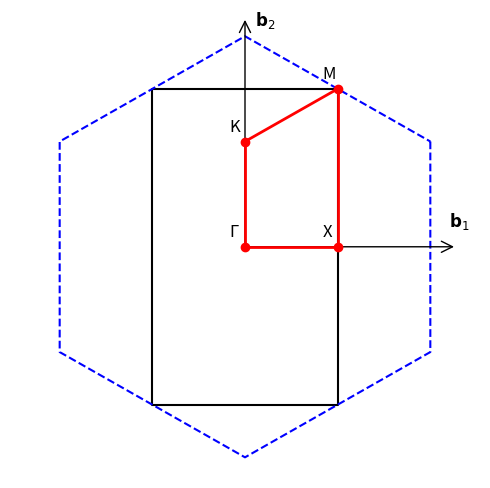

The script that saved this image:
import numpy as np
import matplotlib.pyplot as plt
from matplotlib.patches import FancyArrowPatch


kx = np.pi/(2*np.sqrt(3))
ky = np.pi/2

# Define the rectangular BZ corners.
corners = [
    ( kx,  ky),
    ( kx,  -ky),
    ( -kx, -ky),
    ( -kx,  ky),
    ( kx,  ky),
]

x = [pt[0] for pt in corners]
y = [pt[1] for pt in corners]

# Define symmetry points.
Gamma = (0.0, 0.0)
X = (kx, 0.0)
K = (0.0, np.pi/(3))  
M = (kx, ky)   

sym = [X, Gamma, K, M, X]
sym_label = ["X", "Γ", "K", "M", "X"]

a1= np.array([np.sqrt(3), 0])
a2 = np.array([0,1])

rotation = np.array([[0, -1], [1, 0]])

b1 = 2*np.pi * np.dot(rotation, a2)/(np.dot(a1, np.dot(rotation, a2)))
b2 = 2*np.pi * np.dot(rotation, a1)/(np.dot(a2, np.dot(rotation, a1)))

# Define the hexagonal BZ corners.
hex_b1 = 2*np.pi/3 * np.array([1, np.sqrt(3)])
hex_b2 = 2*np.pi/3 * np.array([1, -np.sqrt(3)])
kx_hex = np.pi/np.sqrt(3)
ky_hex = np.pi/3
hex_corners = [
    [kx_hex,ky_hex],
    [kx_hex,-ky_hex],
    [0,-2*ky_hex],
    [-kx_hex,-ky_hex],
    [-kx_hex,ky_hex],
    [0,2*ky_hex],
    [kx_hex,ky_hex]
]


hex_x = [pt[0] for pt in hex_corners]
hex_y = [pt[1] for pt in hex_corners]

fig, ax = plt.subplots(figsize=(5,5))

# Plot hexagonal BZ
ax.plot(hex_x, hex_y, color='blue', zorder=2, label="Hexagonal BZ", linestyle='dashed')
# Plot rectangular BZ (background)
ax.plot(x, y, color='black', zorder=1, label="Rectangular BZ")


# Create reciprocal lattice vector arrows (scaled down for display).
arrow3 = FancyArrowPatch(posA=(0, 0), posB=(b1[0]/1.75, b1[1]/2.5),
                         arrowstyle='->', mutation_scale=20, linestyle='solid',
                         linewidth=1, color='k', zorder=3)
arrow4 = FancyArrowPatch(posA=(0, 0), posB=(b2[0]/1.75, b2[1]/2.75),
                         arrowstyle='->', mutation_scale=20, linestyle='solid',
                         linewidth=1, color='k', zorder=3)
ax.add_patch(arrow3)
ax.add_patch(arrow4)


# Arrow labels
ax.text(b1[0]*0.55, b1[1] +0.2, r'$\mathbf{b}_1$', color='k', fontsize=12, zorder=4)
ax.text(b2[0]+0.1, b2[1]*0.35, r'$\mathbf{b}_2$', color='k', fontsize=12, zorder=4)

# Plot symmetry points and connect them with lines (foreground).
for i in range(len(sym)-1):
    ax.scatter(sym[i][0], sym[i][1], color='r', zorder=5)
    ax.text(sym[i][0] - 0.15, sym[i][1] + 0.1, sym_label[i], fontsize=12, zorder=5)
    ax.plot([sym[i][0], sym[i+1][0]], [sym[i][1], sym[i+1][1]], 'r-', linewidth=2, zorder=5)

# Set plot limits.
plt.xlim(-2.3, 2.3)
plt.ylim(-2.3, 2.3)
plt.xlabel('$k_x$')
plt.ylabel('$k_y$')
plt.axis('off')
plt.tight_layout()
plt.savefig("kagome_structure.png", dpi=600)
plt.show()
